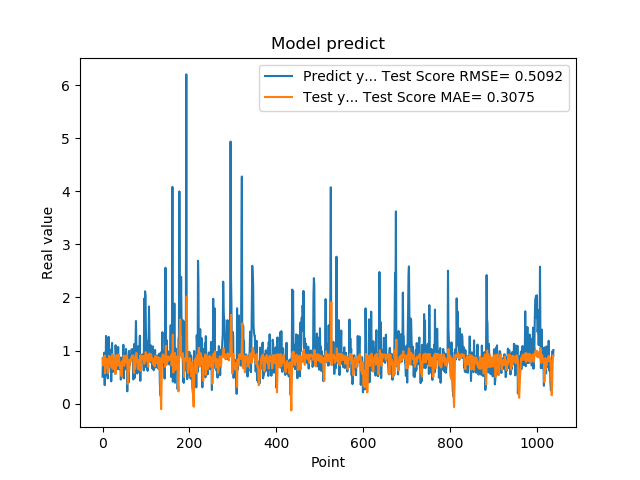

The data file committed next to this chart (first rows):
5.082880258560180664e-01, 8.489108392042573614e-01
8.640019893646240234e-01, 7.226009968653156479e-01
8.469420075416564941e-01, 7.460783903752472579e-01
7.976629734039306641e-01, 8.077837613889533586e-01
9.608020186424257592e-01, 8.219565366810089868e-01
3.470349907875061035e-01, 9.058486212543690463e-01
9.546210169792177513e-01, 5.701786334507535914e-01
5.251880288124084473e-01, 6.723016445785205963e-01
1.275226235389709695e+00, 7.356670444428331512e-01
8.723750114440917969e-01, 8.380318719539449068e-01
7.321749925613403320e-01, 8.434854723911107133e-01
7.640249729156494141e-01, 8.088195525509365158e-01
4.752210080623626154e-01, 7.721024834827607819e-01
7.414129972457885742e-01, 5.749987403856313684e-01
1.258002042770385520e+00, 6.582497120003116819e-01
7.274609804153442383e-01, 9.015224228522866756e-01
7.892770171165466309e-01, 7.817746826639039304e-01
6.914690136909484863e-01, 8.156932766881584973e-01
7.093830108642578125e-01, 7.505904726596129839e-01
1.014547944068908691e+00, 7.396942470798858471e-01
4.182830154895783026e-01, 8.800365157954272988e-01
1.002280950546264648e+00, 6.734422815912849414e-01
1.143296003341674805e+00, 7.911859078822833791e-01
6.746559739112854004e-01, 9.303601363739946173e-01
6.009536385536193848e-01, 8.011380392513416382e-01
6.538079977035522461e-01, 6.467995254459797394e-01
7.814120054244995117e-01, 6.571897922668568093e-01
8.469259738922119141e-01, 7.699990176888774629e-01
6.482390165328979492e-01, 8.654717886294265305e-01
5.623700022697448730e-01, 7.359182370019167196e-01
1.099647998809814453e+00, 5.577686222597403320e-01
9.541710019111632191e-01, 7.841662807688338788e-01
6.694499850273132324e-01, 9.114758726151132029e-01
6.464660167694091797e-01, 7.708888866294458797e-01
8.223180174827575684e-01, 7.069299001607544097e-01
8.300920128822326660e-01, 7.787409441822292777e-01
1.067314028739929199e+00, 8.714784384248569493e-01
6.827279925346374512e-01, 9.260970180252686701e-01
6.464239954948425293e-01, 8.453874271502618276e-01
6.881093978881835938e-01, 7.754303460868421372e-01
6.500350236892700195e-01, 7.053222881596591387e-01
8.693690299987792969e-01, 6.597183682411098538e-01
4.518609941005706787e-01, 7.617349903063111993e-01
4.952389895915984552e-01, 5.755735882489947386e-01
6.850870251655578613e-01, 5.128666622202491254e-01
8.653740286827087402e-01, 6.468466755091406561e-01
7.400469779968261719e-01, 8.070691836142116493e-01
8.204330205917358398e-01, 7.735121623876942687e-01
1.108605027198791504e+00, 7.837690845512670368e-01
4.751499891281127930e-01, 9.047015679916736719e-01
9.457899928092955433e-01, 7.132568537022926369e-01
7.877500057220458984e-01, 7.924863706022907683e-01
9.367713332176208496e-01, 8.664606934731785559e-01
6.470239758491516113e-01, 8.938420580493916523e-01
1.029777050018310325e+00, 7.789457079241524085e-01
9.328820109367371716e-01, 8.672832433360285753e-01
7.528370022773742676e-01, 9.083069712368327941e-01
2.307340055704117099e-01, 8.484248260860665081e-01
8.772729635238647461e-01, 3.725874483580799423e-01
7.876309752464294434e-01, 4.164971428192558722e-01
3.992269933223724365e-01, 8.181494062844949511e-01
... 979 more rows
